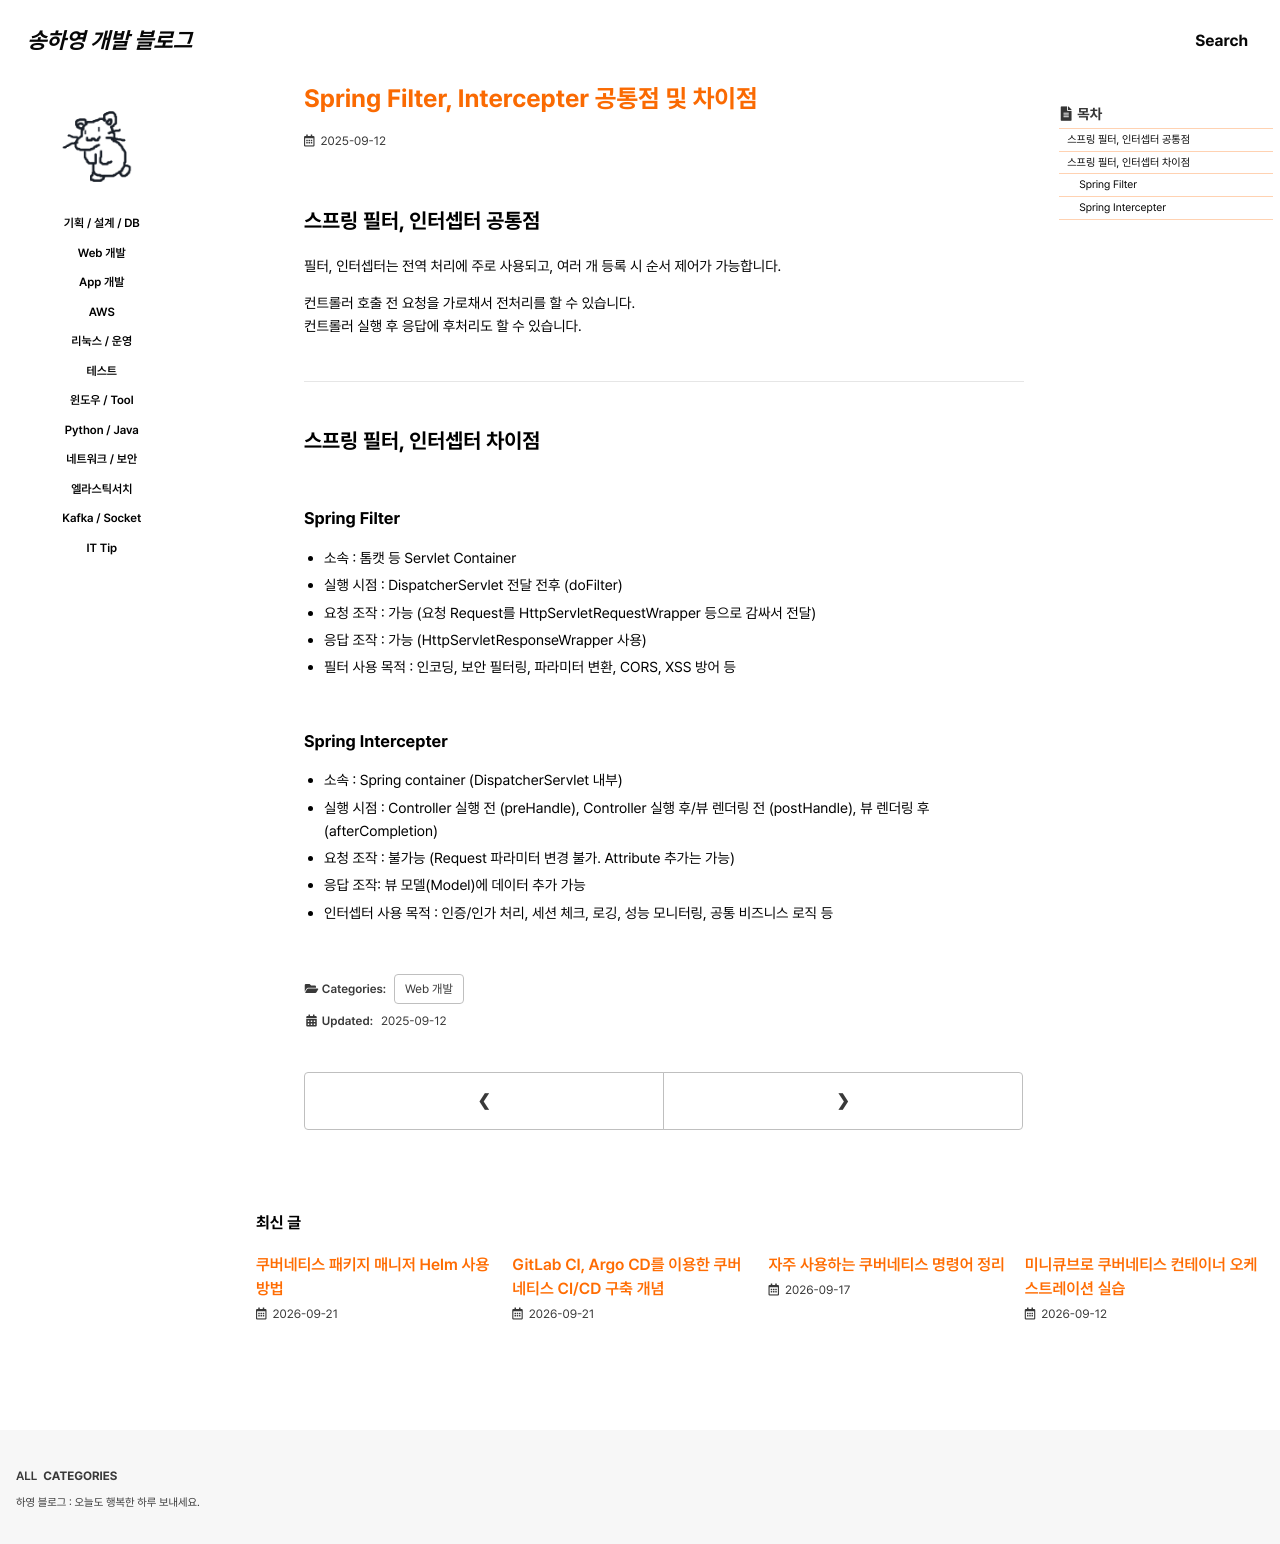

repository: 0songha0/0songha0.github.io · page: web-dev/2025-09-12-1.html · generator: jekyll

---
title: "Spring Filter, Intercepter 공통점 및 차이점"
excerpt: ""

categories:
   - web-dev
tags:
  - []

permalink: /web-dev/2025-09-12-1

toc: true
toc_sticky: true
 
date: 2025-09-12
last_modified_at: 2025-09-12
---

## 스프링 필터, 인터셉터 공통점
필터, 인터셉터는 전역 처리에 주로 사용되고, 여러 개 등록 시 순서 제어가 가능합니다.

컨트롤러 호출 전 요청을 가로채서 전처리를 할 수 있습니다.  
컨트롤러 실행 후 응답에 후처리도 할 수 있습니다.

---

## 스프링 필터, 인터셉터 차이점

### Spring Filter
- 소속 : 톰캣 등 Servlet Container
- 실행 시점 : DispatcherServlet 전달 전후 (doFilter)
- 요청 조작 : 가능 (요청 Request를 HttpServletRequestWrapper 등으로 감싸서 전달)
- 응답 조작 : 가능 (HttpServletResponseWrapper 사용)
- 필터 사용 목적 : 인코딩, 보안 필터링, 파라미터 변환, CORS, XSS 방어 등

### Spring Intercepter
- 소속 : Spring container (DispatcherServlet 내부)
- 실행 시점 : Controller 실행 전 (preHandle), Controller 실행 후/뷰 렌더링 전 (postHandle), 뷰 렌더링 후 (afterCompletion)
- 요청 조작 : 불가능 (Request 파라미터 변경 불가. Attribute 추가는 가능)
- 응답 조작: 뷰 모델(Model)에 데이터 추가 가능
- 인터셉터 사용 목적 : 인증/인가 처리, 세션 체크, 로깅, 성능 모니터링, 공통 비즈니스 로직 등
